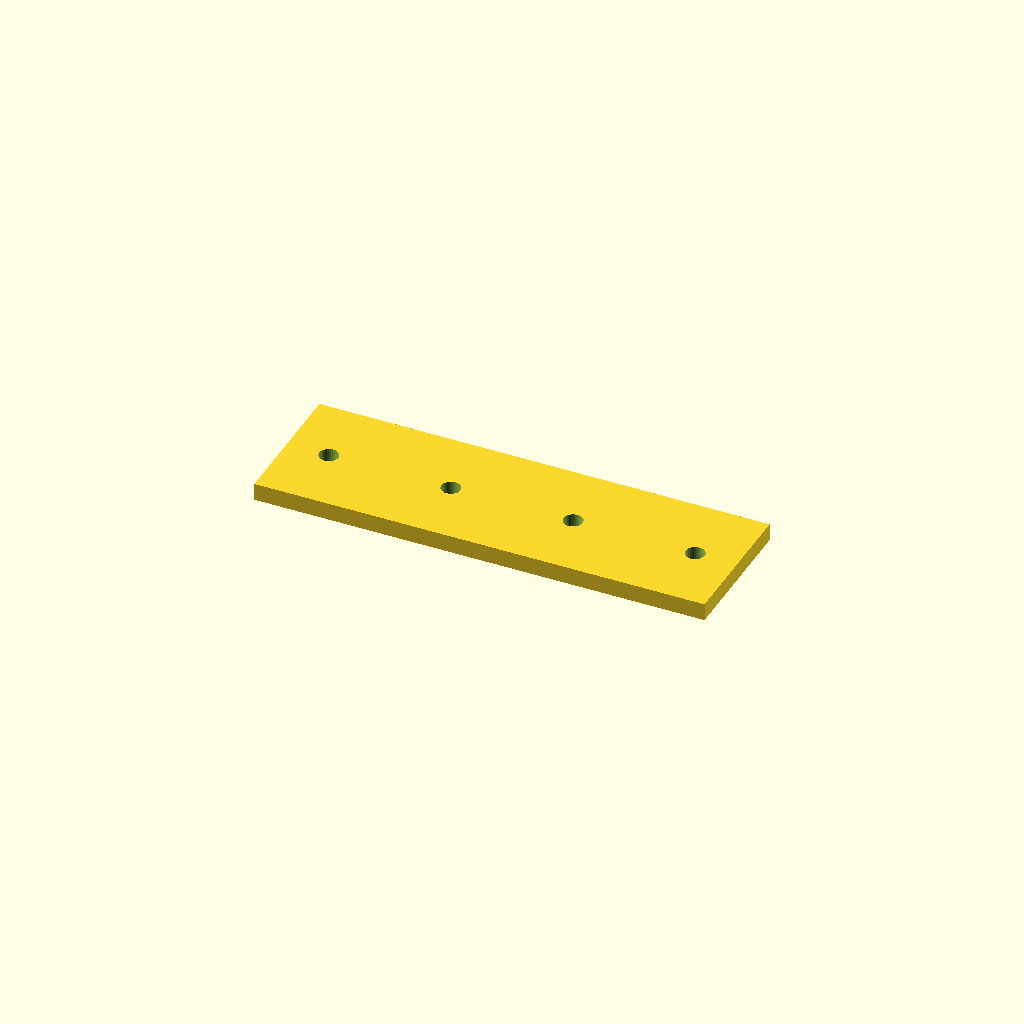
Cell 1: rendered with the file's own defaults.
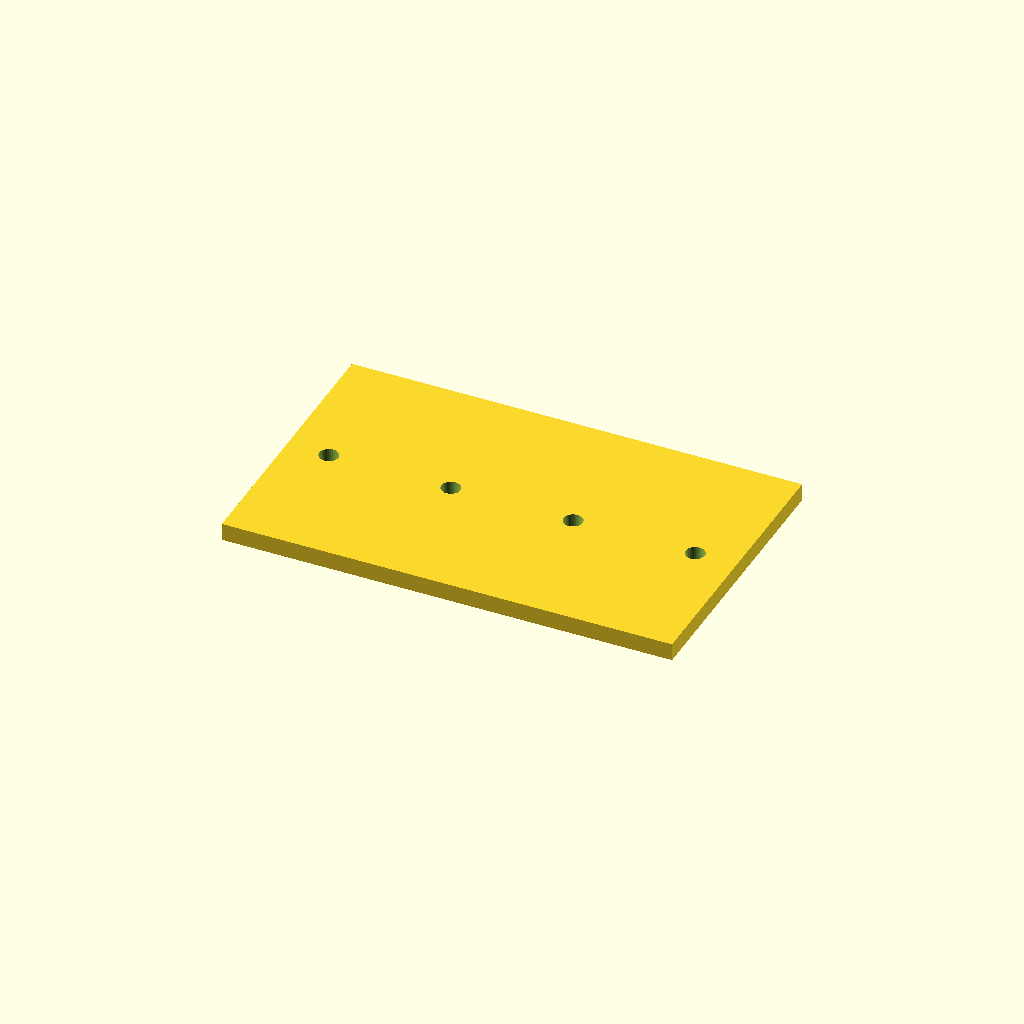
Cell 2: the same model with bar_w = 80.
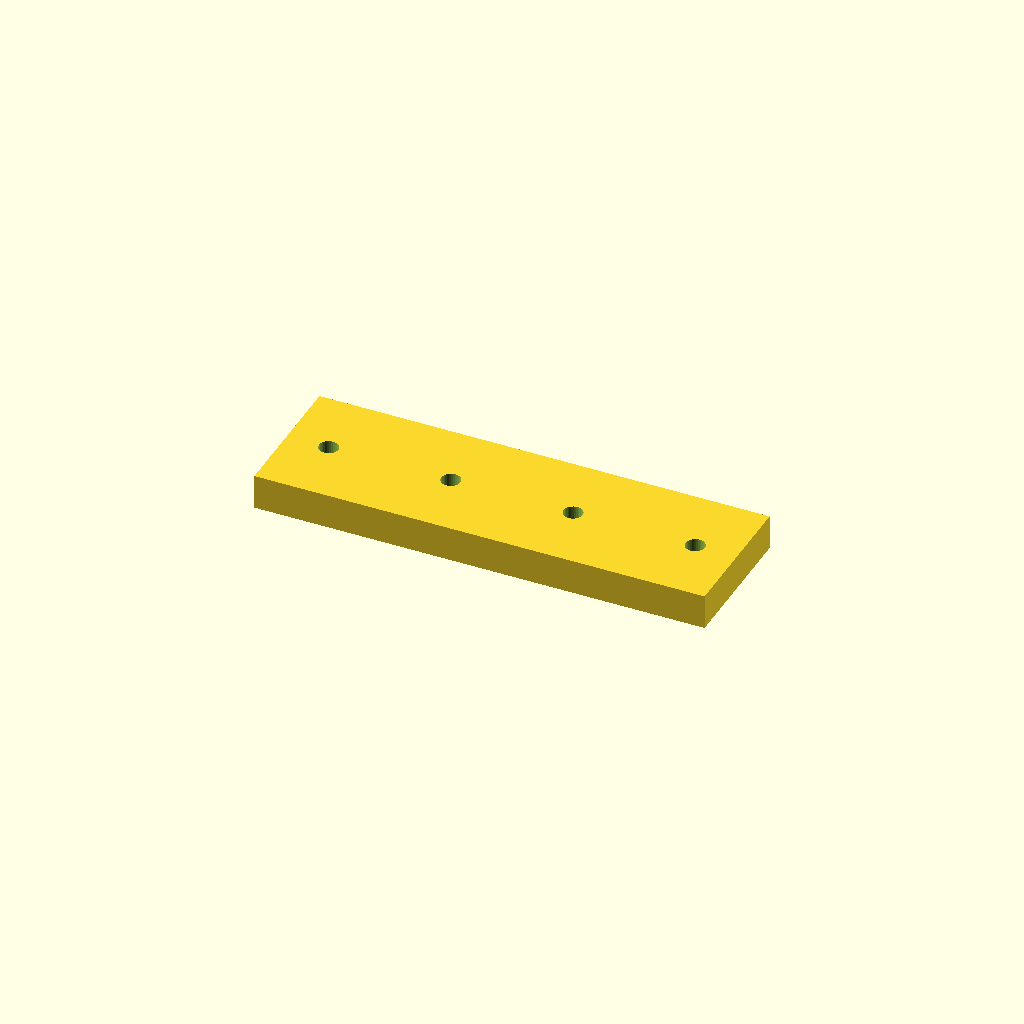
Cell 3: bar_t = 10 (everything else at default).
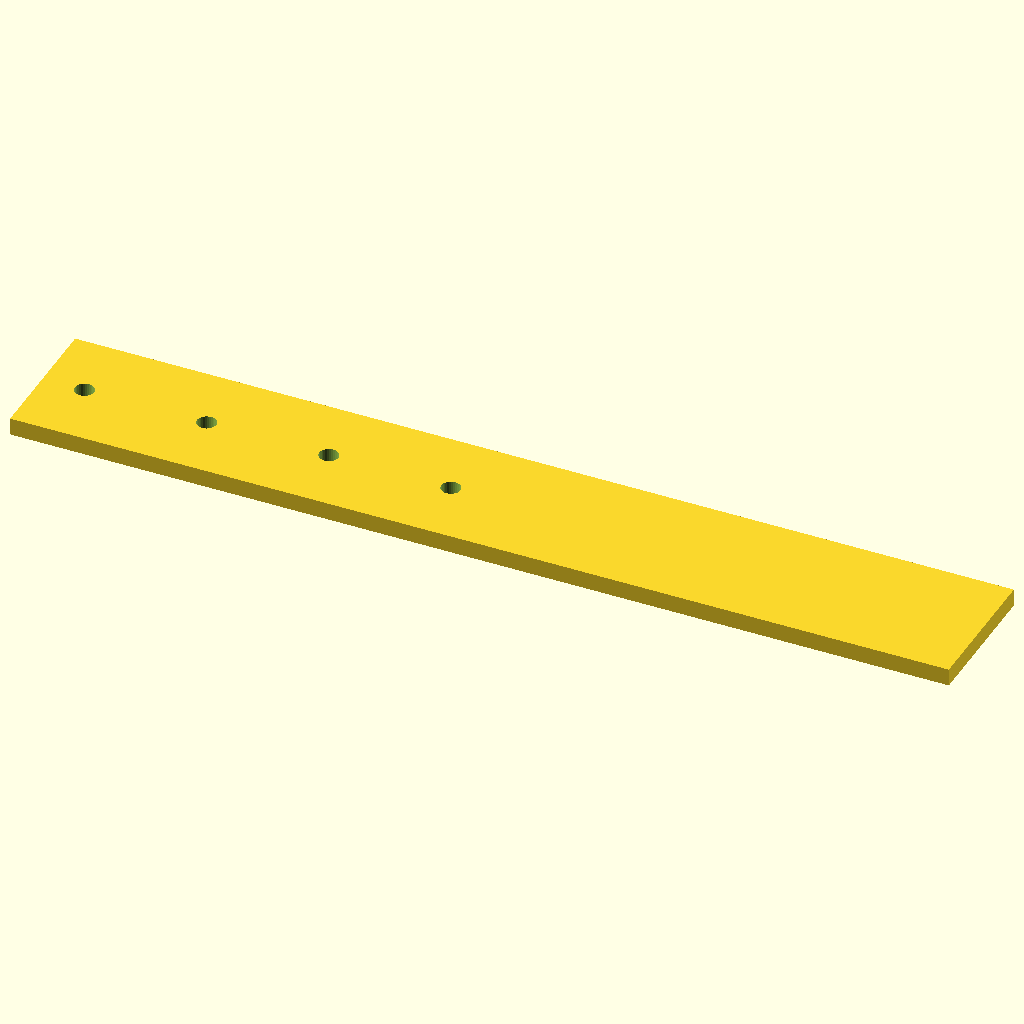
Cell 4: the same model with holes = 8.
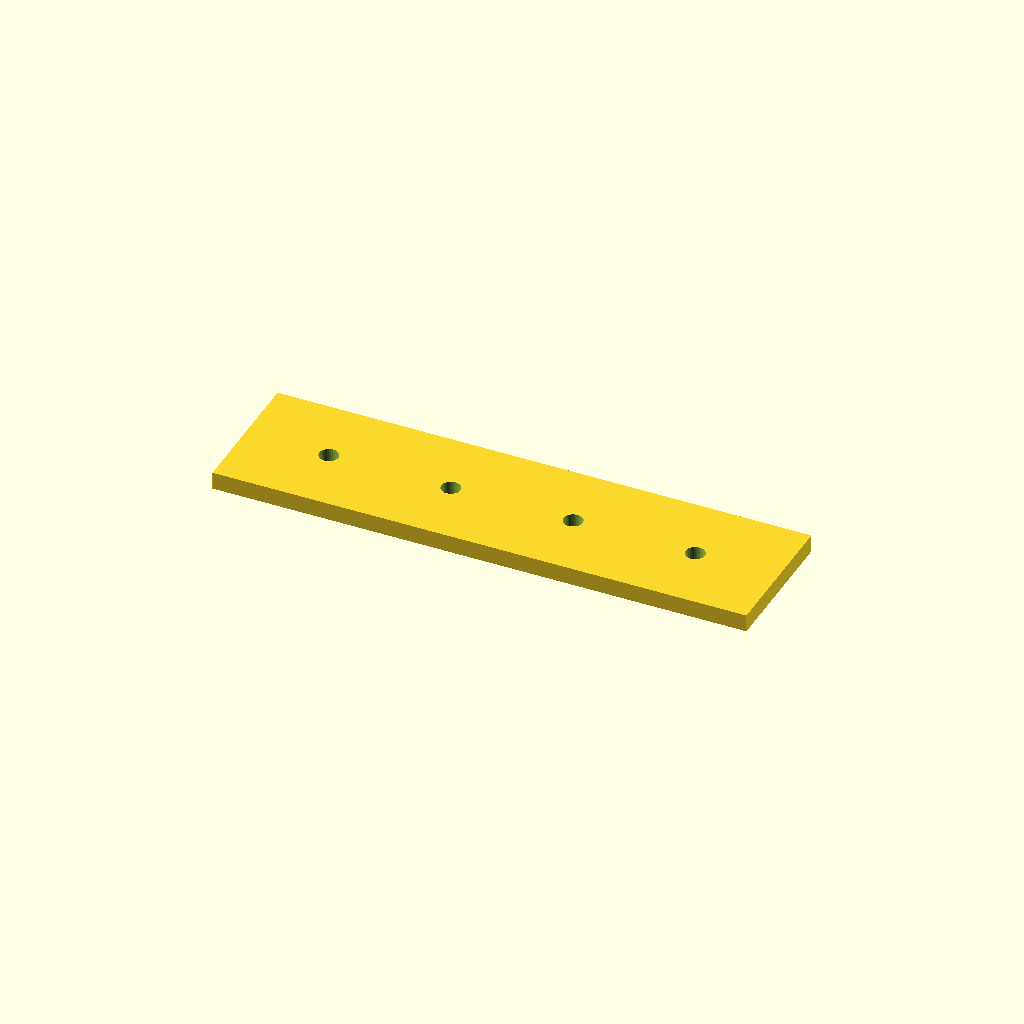
Cell 5: edge = 24 (everything else at default).
All cells are drawn from one camera (rotation 55°, 0°, 25°, orthographic, colour scheme Cornfield), so only the parameter changes between them.
The OpenSCAD source (optional_data/data/place1/ventrows/part_0187.scad):
$fn = 32;

// ----------------------------------------------------------------------
// Hole bar, 4 x Ø5.5
// skip layout, 12 mm edge offset
// ----------------------------------------------------------------------

// --- parameters (mm) ---
bar_w = 40;         // bar width (Y)
bar_t = 5;          // bar thickness (Z)
holes = 4;          // holes per row
hole_d = 5.5;       // hole diameter
edge = 12;          // offset from the bar end to the first hole
grid_pitch = 17.5;  // grid the bar was laid out on

// --- derived feature positions (mm) ---
pitch = grid_pitch * 2;       // = 35   holes sit every other grid slot
span = (holes - 1) * pitch;   // = 105   distance between the end holes
bar_l = span + 2 * edge;      // = 129   overall bar length
start_x = -bar_l / 2 + edge;  // = -52.5   X of the first hole
feature_centers = [
  [start_x + 0 * pitch, 0],
  [start_x + 1 * pitch, 0],
  [start_x + 2 * pitch, 0],
  [start_x + 3 * pitch, 0]
];   // hole centres of the first row

// bar with one row of holes, drilled from feature_centers
difference() {
  translate([-bar_l / 2, -bar_w / 2, -bar_t / 2]) cube([bar_l, bar_w, bar_t]);
  for (centre = feature_centers)
    translate([centre[0], centre[1], 0])
      cylinder(d = hole_d, h = bar_t + 2, center = true);
}
Parameter table extracted from the source (name, type, default, range or options):
bar_w: number, default 40
bar_t: number, default 5
holes: number, default 4
hole_d: number, default 5.5
edge: number, default 12
grid_pitch: number, default 17.5
